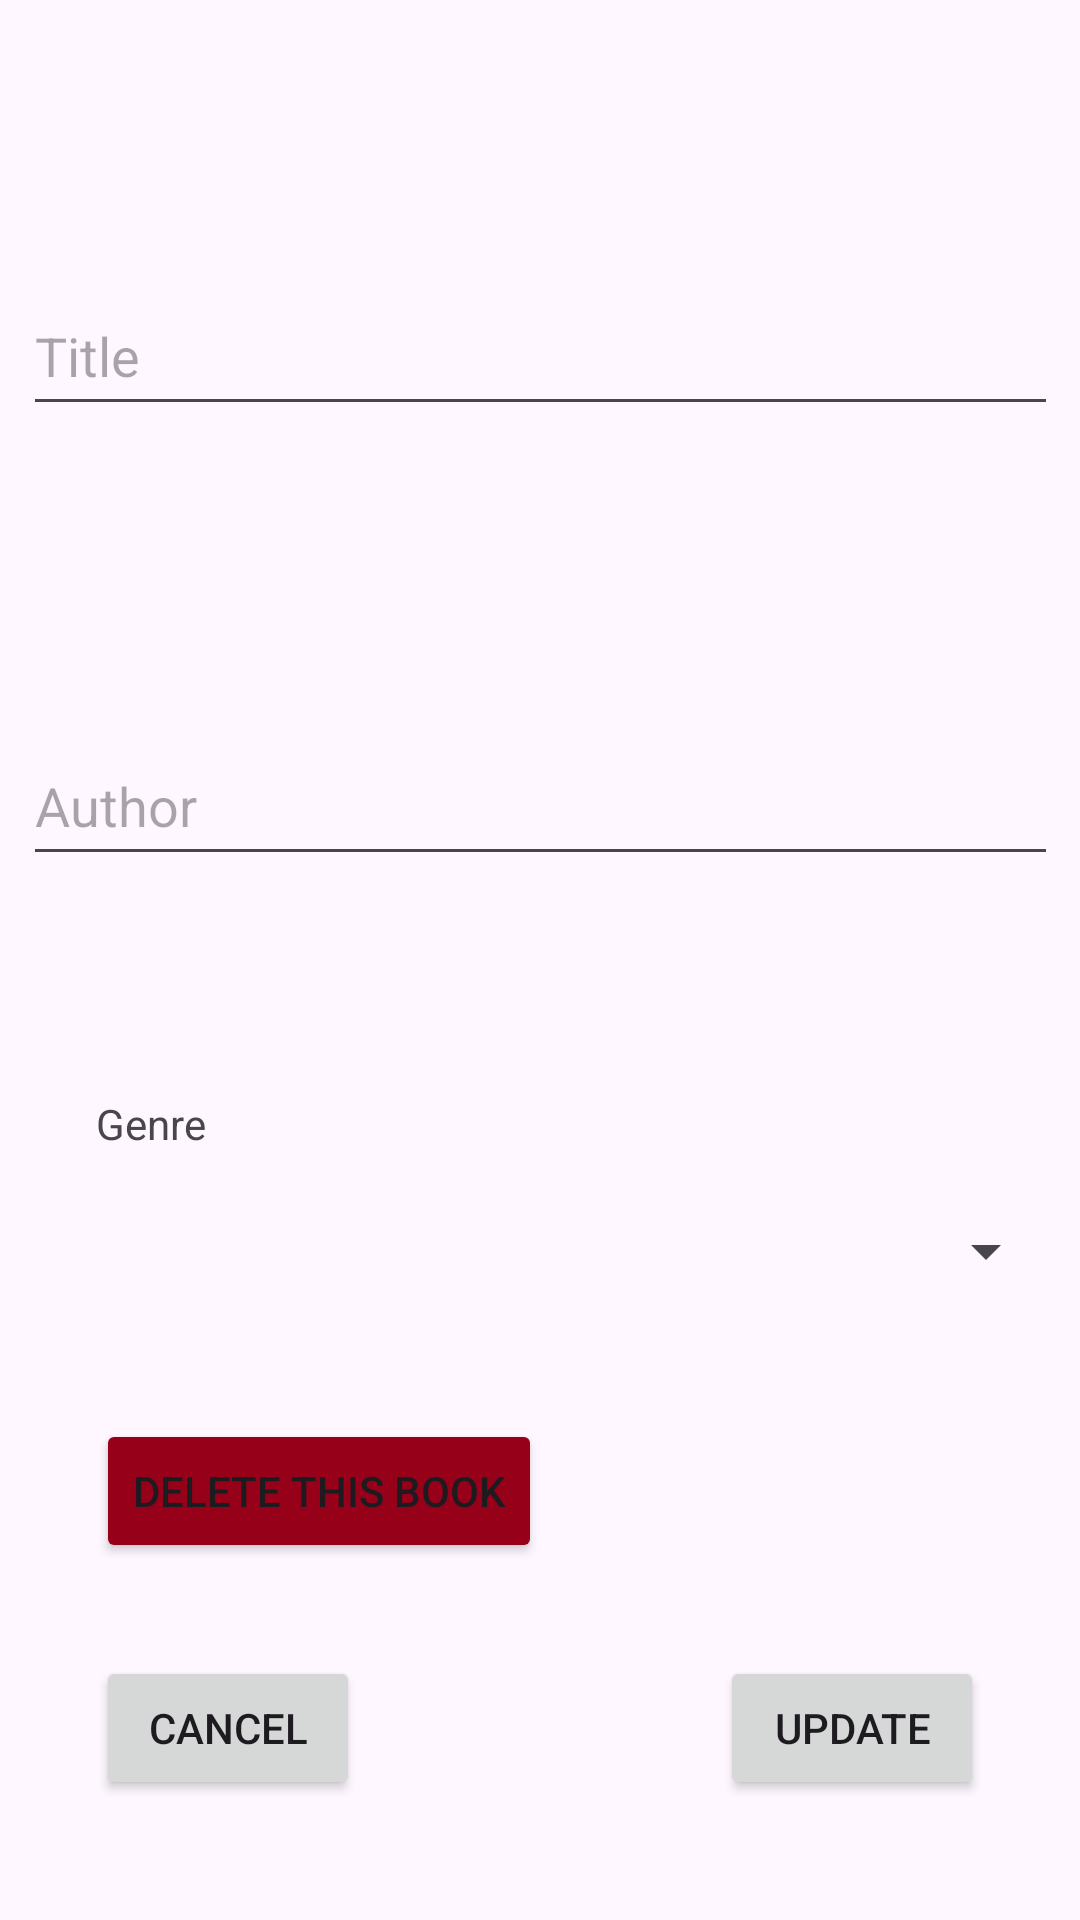

Write the Android layout XML for this screen, with the resource values it uses.
<!-- AndroidManifest.xml: application theme Theme.ListManagerCF -->
<!-- res/layout/activity_update_book.xml -->
<?xml version="1.0" encoding="utf-8"?>
<androidx.constraintlayout.widget.ConstraintLayout xmlns:android="http://schemas.android.com/apk/res/android"
    xmlns:app="http://schemas.android.com/apk/res-auto"
    xmlns:tools="http://schemas.android.com/tools"
    android:layout_width="match_parent"
    android:layout_height="match_parent">

    <EditText
        android:id="@+id/editTitle"
        android:layout_width="345dp"
        android:layout_height="50dp"
        android:layout_marginTop="92dp"
        android:ems="10"
        android:hint="@string/title_hint"
        android:inputType="text"
        app:layout_constraintEnd_toEndOf="parent"
        app:layout_constraintStart_toStartOf="parent"
        app:layout_constraintTop_toTopOf="parent" />

    <EditText
        android:id="@+id/editAuthor"
        android:layout_width="345dp"
        android:layout_height="50dp"
        android:layout_marginTop="100dp"
        android:ems="10"
        android:hint="@string/author_hint"
        android:inputType="text"
        app:layout_constraintEnd_toEndOf="parent"
        app:layout_constraintStart_toStartOf="parent"
        app:layout_constraintTop_toBottomOf="@+id/editTitle" />

    <Spinner
        android:id="@+id/spinnerGenre"
        android:layout_width="345dp"
        android:layout_height="50dp"
        android:layout_marginTop="100dp"
        app:layout_constraintEnd_toEndOf="parent"
        app:layout_constraintStart_toStartOf="parent"
        app:layout_constraintTop_toBottomOf="@+id/editAuthor" />

    <TextView
        android:id="@+id/textView"
        android:layout_width="wrap_content"
        android:layout_height="wrap_content"
        android:layout_marginStart="32dp"
        android:layout_marginBottom="8dp"
        android:text="@string/genre_text"
        app:layout_constraintBottom_toTopOf="@+id/spinnerGenre"
        app:layout_constraintStart_toStartOf="parent" />

    <Button
        android:id="@+id/btnCancel"
        android:layout_width="wrap_content"
        android:layout_height="wrap_content"
        android:layout_marginStart="32dp"
        android:layout_marginBottom="40dp"
        android:text="@string/cancel_button"
        app:layout_constraintBottom_toBottomOf="parent"
        app:layout_constraintStart_toStartOf="parent" />

    <Button
        android:id="@+id/btnUpdate"
        android:layout_width="wrap_content"
        android:layout_height="wrap_content"
        android:layout_marginEnd="32dp"
        android:layout_marginBottom="40dp"
        android:text="@string/update_button"
        app:layout_constraintBottom_toBottomOf="parent"
        app:layout_constraintEnd_toEndOf="parent" />

    <Button
        android:id="@+id/btnDelete"
        android:layout_width="wrap_content"
        android:layout_height="wrap_content"
        android:backgroundTint="@color/red"
        android:text="@string/delete_button"
        app:layout_constraintBottom_toTopOf="@+id/btnCancel"
        app:layout_constraintStart_toStartOf="@+id/btnCancel"
        app:layout_constraintTop_toBottomOf="@+id/spinnerGenre" />

</androidx.constraintlayout.widget.ConstraintLayout>
<!-- resources referenced by this layout -->
<resources>
  <color name="red">#960019</color>
  <string name="author_hint">Author</string>
  <string name="cancel_button">Cancel</string>
  <string name="delete_button">Delete This Book</string>
  <string name="genre_text">Genre</string>
  <string name="title_hint">Title</string>
  <string name="update_button">Update</string>
  <style name="Theme.ListManagerCF" parent="Base.Theme.ListManagerCF" />
  <style name="Base.Theme.ListManagerCF" parent="Theme.Material3.DayNight.NoActionBar">
          
          
      </style>
</resources>
